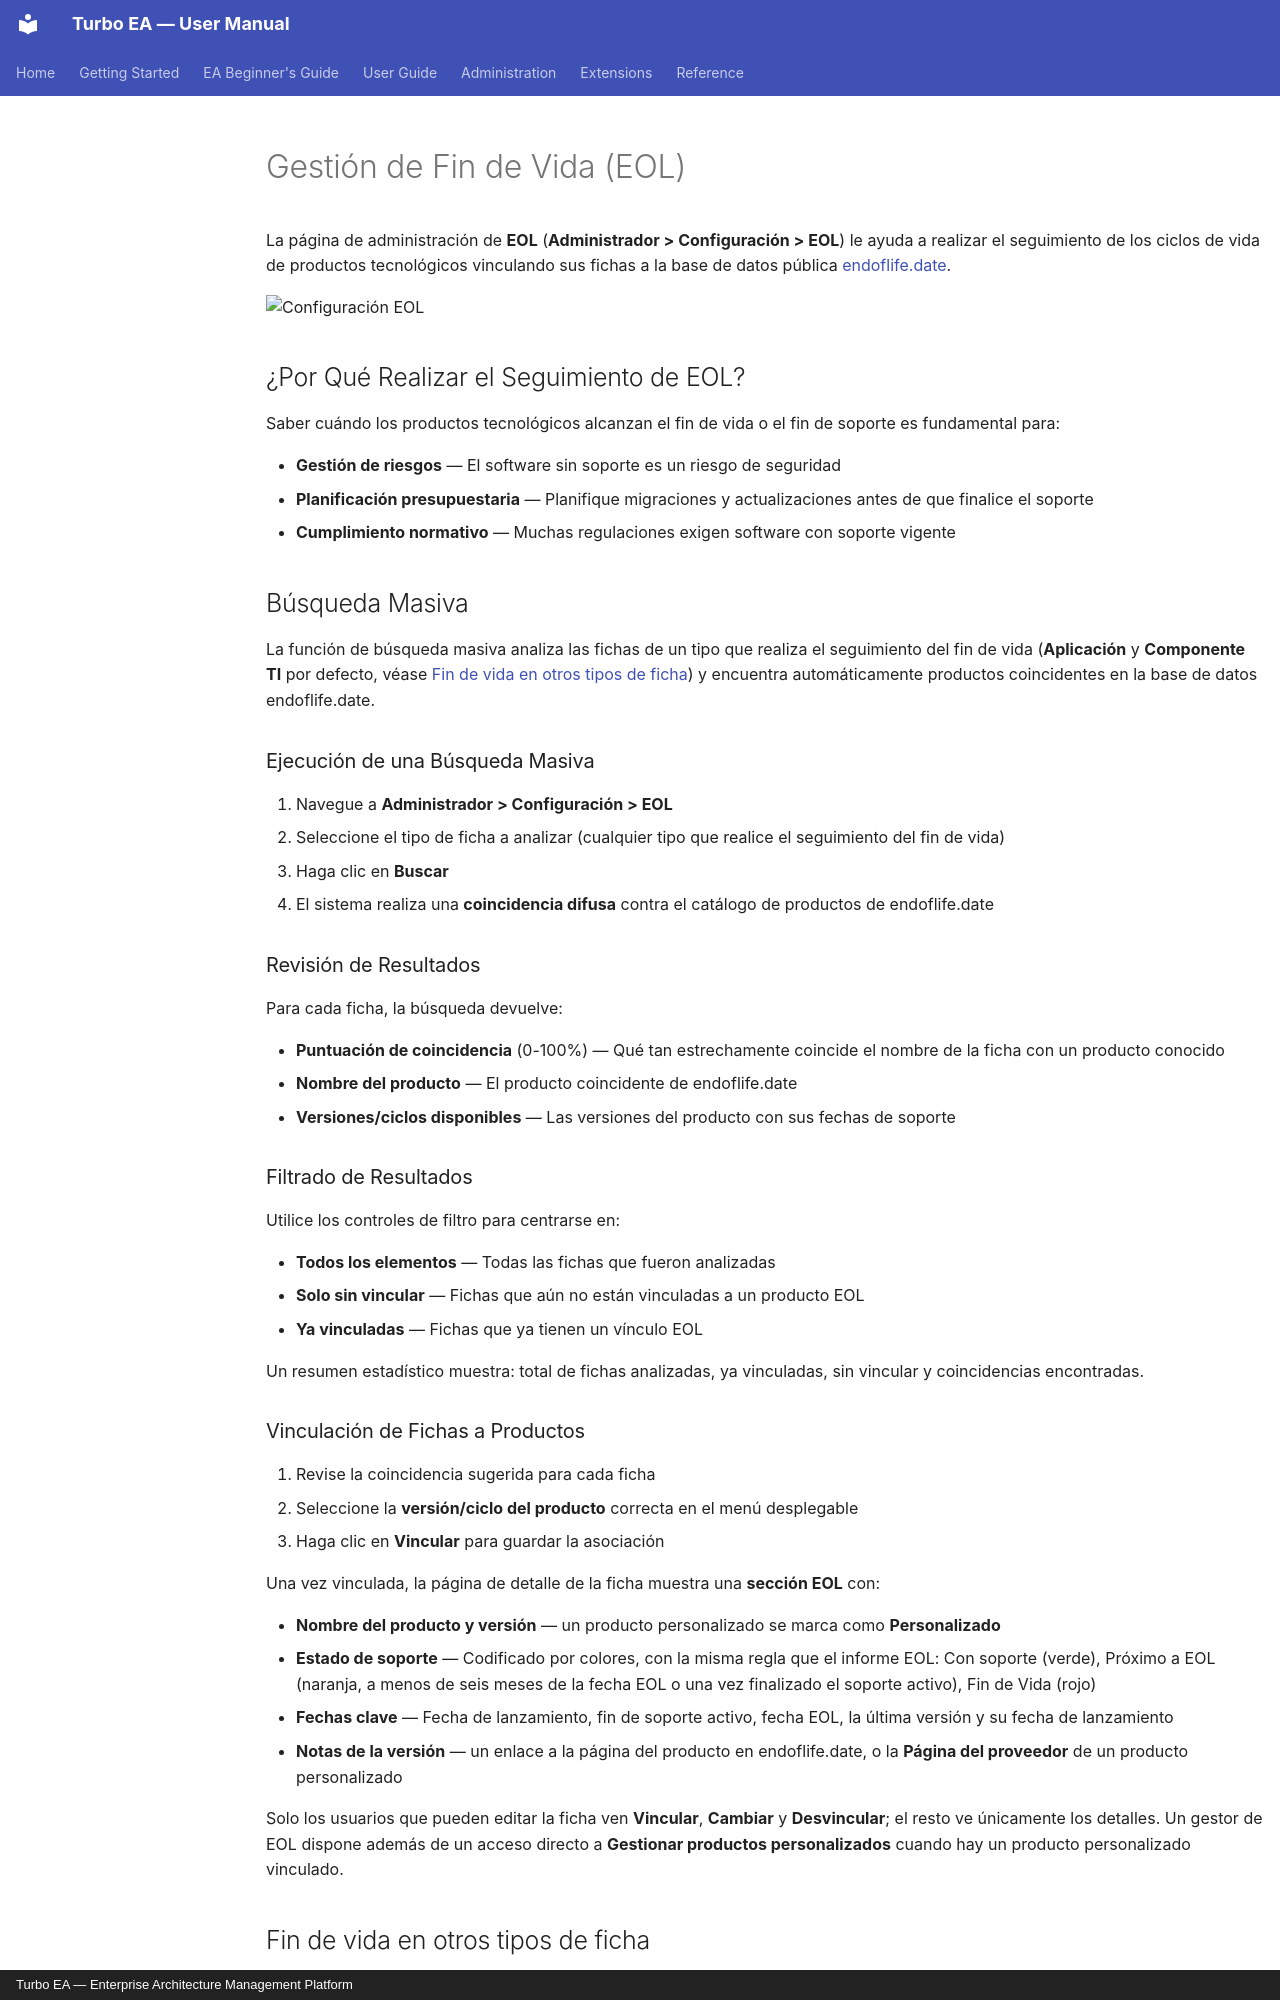

repository: vincentmakes/turbo-ea · page: admin/eol.es/index.html · generator: mkdocs · copyright: Turbo EA — Enterprise Architecture Management Platform

# Gestión de Fin de Vida (EOL)

La página de administración de **EOL** (**Administrador > Configuración > EOL**) le ayuda a realizar el seguimiento de los ciclos de vida de productos tecnológicos vinculando sus fichas a la base de datos pública [endoflife.date](https://endoflife.date/).

![Configuración EOL](../assets/img/es/29_admin_config_eol.png)

## ¿Por Qué Realizar el Seguimiento de EOL?

Saber cuándo los productos tecnológicos alcanzan el fin de vida o el fin de soporte es fundamental para:

- **Gestión de riesgos** — El software sin soporte es un riesgo de seguridad
- **Planificación presupuestaria** — Planifique migraciones y actualizaciones antes de que finalice el soporte
- **Cumplimiento normativo** — Muchas regulaciones exigen software con soporte vigente

## Búsqueda Masiva

La función de búsqueda masiva analiza las fichas de un tipo que realiza el seguimiento del fin de vida (**Aplicación** y **Componente TI** por defecto, véase [Fin de vida en otros tipos de ficha](#fin-de-vida-en-otros-tipos-de-ficha)) y encuentra automáticamente productos coincidentes en la base de datos endoflife.date.

### Ejecución de una Búsqueda Masiva

1. Navegue a **Administrador > Configuración > EOL**
2. Seleccione el tipo de ficha a analizar (cualquier tipo que realice el seguimiento del fin de vida)
3. Haga clic en **Buscar**
4. El sistema realiza una **coincidencia difusa** contra el catálogo de productos de endoflife.date

### Revisión de Resultados

Para cada ficha, la búsqueda devuelve:

- **Puntuación de coincidencia** (0-100%) — Qué tan estrechamente coincide el nombre de la ficha con un producto conocido
- **Nombre del producto** — El producto coincidente de endoflife.date
- **Versiones/ciclos disponibles** — Las versiones del producto con sus fechas de soporte

### Filtrado de Resultados

Utilice los controles de filtro para centrarse en:

- **Todos los elementos** — Todas las fichas que fueron analizadas
- **Solo sin vincular** — Fichas que aún no están vinculadas a un producto EOL
- **Ya vinculadas** — Fichas que ya tienen un vínculo EOL

Un resumen estadístico muestra: total de fichas analizadas, ya vinculadas, sin vincular y coincidencias encontradas.

### Vinculación de Fichas a Productos

1. Revise la coincidencia sugerida para cada ficha
2. Seleccione la **versión/ciclo del producto** correcta en el menú desplegable
3. Haga clic en **Vincular** para guardar la asociación

Una vez vinculada, la página de detalle de la ficha muestra una **sección EOL** con:

- **Nombre del producto y versión** — un producto personalizado se marca como **Personalizado**
- **Estado de soporte** — Codificado por colores, con la misma regla que el informe EOL: Con soporte (verde), Próximo a EOL (naranja, a menos de seis meses de la fecha EOL o una vez finalizado el soporte activo), Fin de Vida (rojo)
- **Fechas clave** — Fecha de lanzamiento, fin de soporte activo, fecha EOL, la última versión y su fecha de lanzamiento
- **Notas de la versión** — un enlace a la página del producto en endoflife.date, o la **Página del proveedor** de un producto personalizado

Solo los usuarios que pueden editar la ficha ven **Vincular**, **Cambiar** y **Desvincular**; el resto ve únicamente los detalles. Un gestor de EOL dispone además de un acceso directo a **Gestionar productos personalizados** cuando hay un producto personalizado vinculado.
